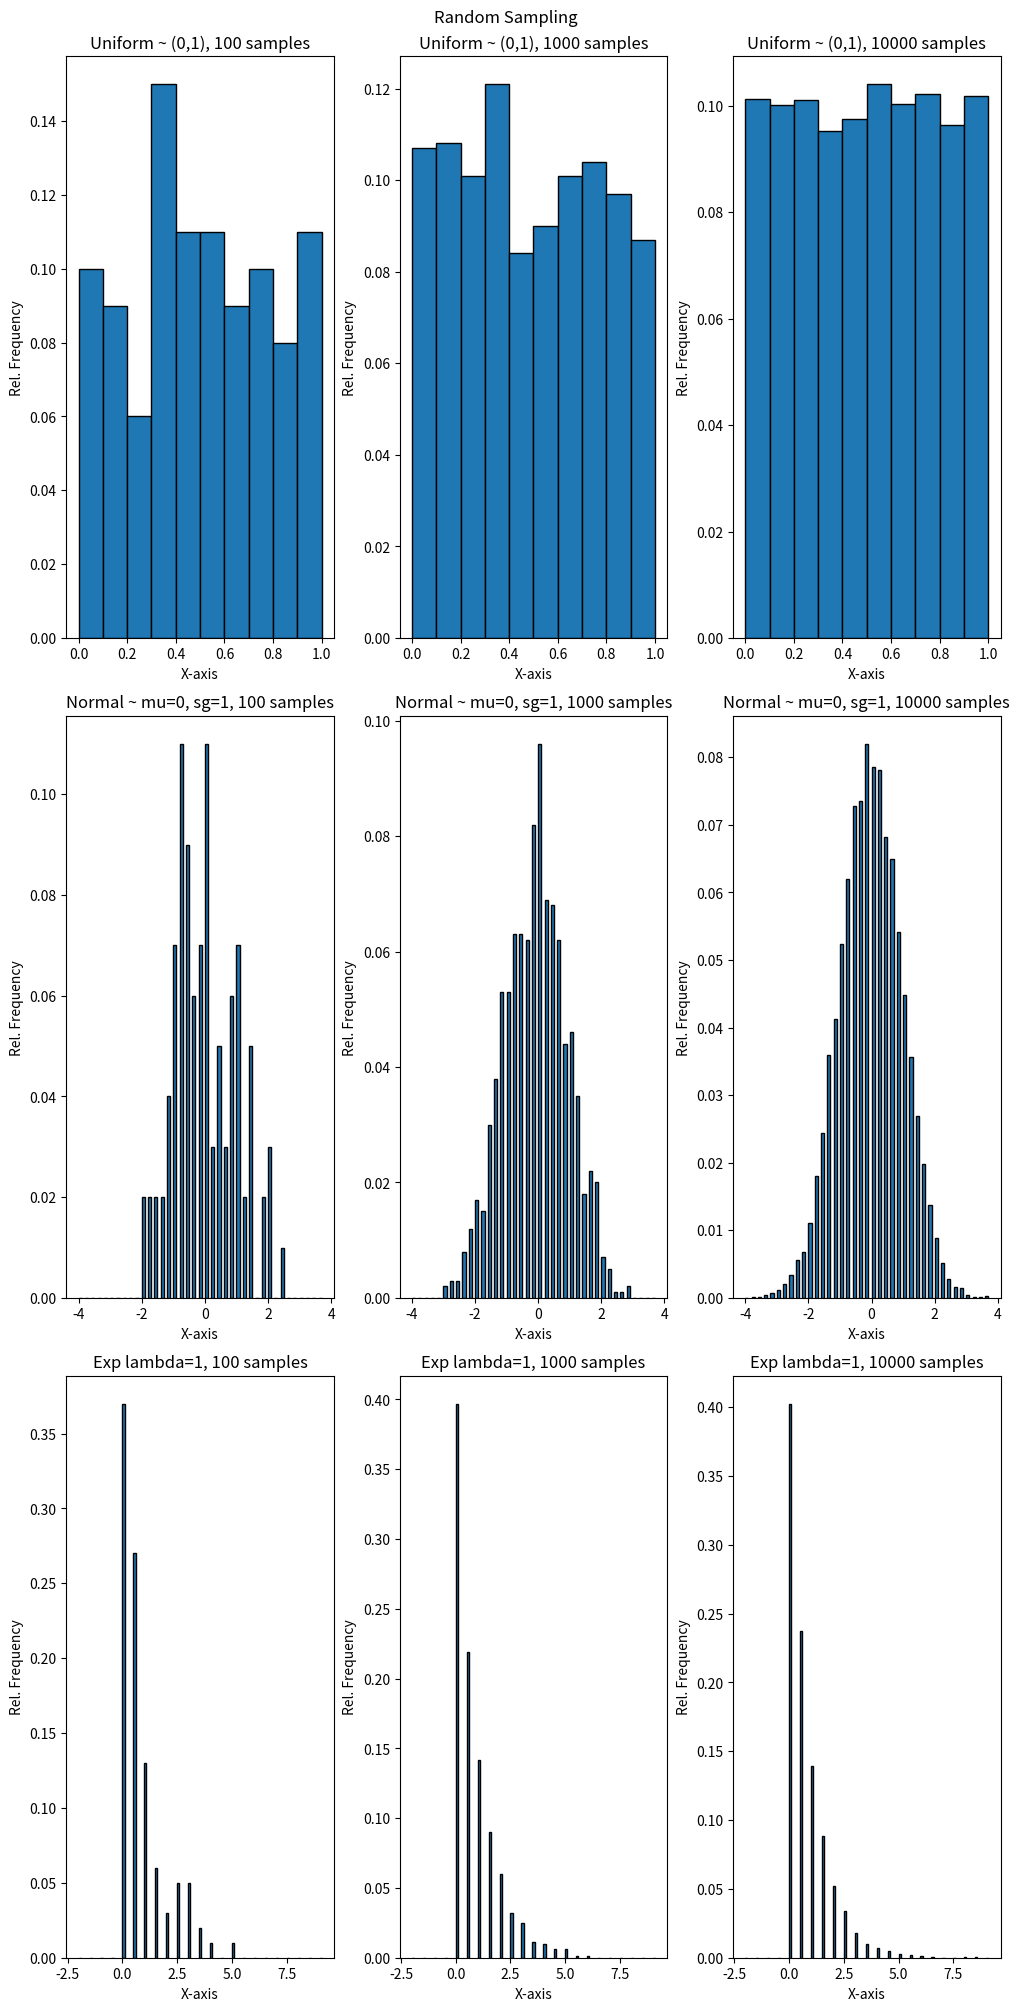

This figure's Python source:
# Importing Libraries
import numpy
import matplotlib.pyplot as plt
import seaborn as sns 

## Taking samples from distribution

# Uniform sampling 
rand_unif_100 = numpy.random.uniform(0,1,100)
rand_unif_1000 = numpy.random.uniform(0,1,1000)
rand_unif_10000 = numpy.random.uniform(0,1,10000)

# Normal Sampling
rand_gauss_100 = numpy.random.normal(0,1,100)
rand_gauss_1000 = numpy.random.normal(0,1,1000)
rand_gauss_10000 = numpy.random.normal(0,1,10000)

# Exponential Sampling
rand_exp_100 = numpy.random.exponential(1,100)
rand_exp_1000 = numpy.random.exponential(1,1000)
rand_exp_10000 = numpy.random.exponential(1,10000)

# Making Graph
fig, axs = plt.subplots(3,3, figsize=(10,20), constrained_layout=True)
fig.suptitle("Random Sampling")

# plot 1
bins = numpy.arange(0,1.1,0.1)
hist, edges = numpy.histogram(rand_unif_100, bins)
freq = hist/float(hist.sum())
axs[0,0].bar(bins[:-1], freq, width=0.1, align="edge", ec="k")
axs[0,0].set_title("Uniform ~ (0,1), 100 samples")
axs[0,0].set_xlabel("X-axis")
axs[0,0].set_ylabel("Rel. Frequency")

# plot 2
bins = numpy.arange(0,1.1,0.1)
hist, edges = numpy.histogram(rand_unif_1000, bins)
freq = hist/float(hist.sum())
axs[0,1].bar(bins[:-1], freq, width=0.1, align="edge", ec="k")
axs[0,1].set_title("Uniform ~ (0,1), 1000 samples")
axs[0,1].set_xlabel("X-axis")
axs[0,1].set_ylabel("Rel. Frequency")

# plot 3
bins = numpy.arange(0,1.1,0.1)
hist, edges = numpy.histogram(rand_unif_10000, bins)
freq = hist/float(hist.sum())
axs[0,2].bar(bins[:-1], freq, width=0.1, align="edge", ec="k")
axs[0,2].set_title("Uniform ~ (0,1), 10000 samples")
axs[0,2].set_xlabel("X-axis")
axs[0,2].set_ylabel("Rel. Frequency")

# plot 4

bins = numpy.arange(-4,4,0.2)
hist, edges = numpy.histogram(rand_gauss_100, bins)
freq = hist/float(hist.sum())
axs[1,0].bar(bins[:-1], freq, width=0.1, align="edge", ec="k")
axs[1,0].set_title("Normal ~ mu=0, sg=1, 100 samples")
axs[1,0].set_xlabel("X-axis")
axs[1,0].set_ylabel("Rel. Frequency")

# plot 5

bins = numpy.arange(-4,4,0.2)
hist, edges = numpy.histogram(rand_gauss_1000, bins)
freq = hist/float(hist.sum())
axs[1,1].bar(bins[:-1], freq, width=0.1, align="edge", ec="k")
axs[1,1].set_title("Normal ~ mu=0, sg=1, 1000 samples")
axs[1,1].set_xlabel("X-axis")
axs[1,1].set_ylabel("Rel. Frequency")

# plot 6

bins = numpy.arange(-4,4,0.2)
hist, edges = numpy.histogram(rand_gauss_10000, bins)
freq = hist/float(hist.sum())
axs[1,2].bar(bins[:-1], freq, width=0.1, align="edge", ec="k")
axs[1,2].set_title("Normal ~ mu=0, sg=1, 10000 samples")
axs[1,2].set_xlabel("X-axis")
axs[1,2].set_ylabel("Rel. Frequency")

# plot 7

bins = numpy.arange(-2,10,0.5)
hist, edges = numpy.histogram(rand_exp_100, bins)
freq = hist/float(hist.sum())
axs[2,0].bar(bins[:-1], freq, width=0.1, align="edge", ec="k")
axs[2,0].set_title("Exp lambda=1, 100 samples")
axs[2,0].set_xlabel("X-axis")
axs[2,0].set_ylabel("Rel. Frequency")

# plot 8

bins = numpy.arange(-2,10,0.5)
hist, edges = numpy.histogram(rand_exp_1000, bins)
freq = hist/float(hist.sum())
axs[2,1].bar(bins[:-1], freq, width=0.1, align="edge", ec="k")
axs[2,1].set_title("Exp lambda=1, 1000 samples")
axs[2,1].set_xlabel("X-axis")
axs[2,1].set_ylabel("Rel. Frequency")

# plot 9

bins = numpy.arange(-2,10,0.5)
hist, edges = numpy.histogram(rand_exp_10000, bins)
freq = hist/float(hist.sum())
axs[2,2].bar(bins[:-1], freq, width=0.1, align="edge", ec="k")
axs[2,2].set_title("Exp lambda=1, 10000 samples")
axs[2,2].set_xlabel("X-axis")
axs[2,2].set_ylabel("Rel. Frequency")

plt.show()
